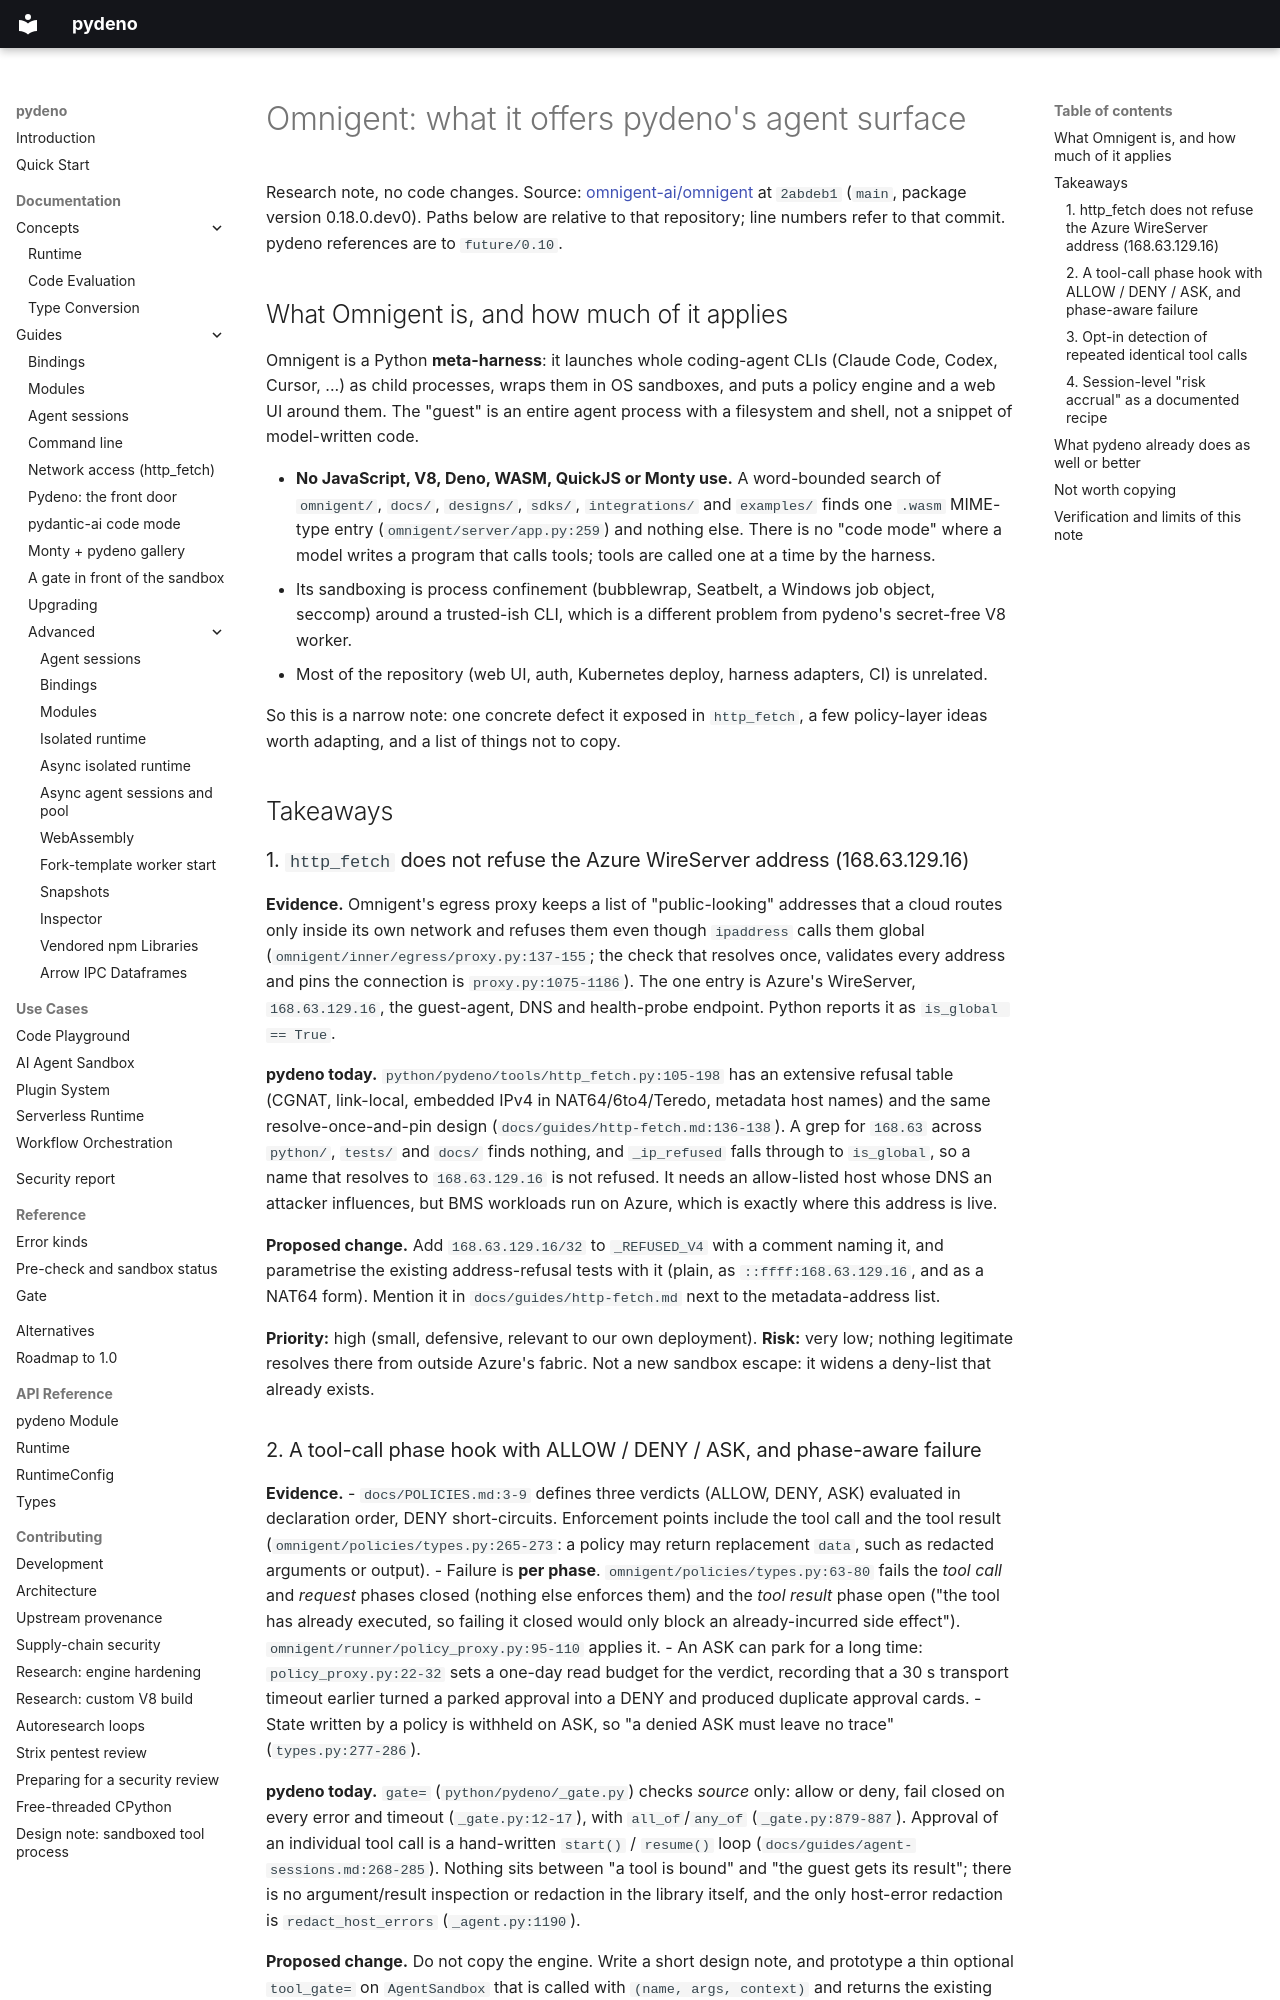

repository: bmsuisse/pydeno · page: issues/omnigent-takeaways/index.html · generator: mkdocs

# Omnigent: what it offers pydeno's agent surface

Research note, no code changes. Source: [omnigent-ai/omnigent](https://github.com/omnigent-ai/omnigent)
at `2abdeb1` (`main`, package version 0.18.0.dev0). Paths below are relative to that repository;
line numbers refer to that commit. pydeno references are to `future/0.10`.

## What Omnigent is, and how much of it applies

Omnigent is a Python **meta-harness**: it launches whole coding-agent CLIs (Claude Code, Codex,
Cursor, ...) as child processes, wraps them in OS sandboxes, and puts a policy engine and a web UI
around them. The "guest" is an entire agent process with a filesystem and shell, not a snippet of
model-written code.

- **No JavaScript, V8, Deno, WASM, QuickJS or Monty use.** A word-bounded search of `omnigent/`,
  `docs/`, `designs/`, `sdks/`, `integrations/` and `examples/` finds one `.wasm` MIME-type entry
  (`omnigent/server/app.py:259`) and nothing else. There is no "code mode" where a model writes a
  program that calls tools; tools are called one at a time by the harness.
- Its sandboxing is process confinement (bubblewrap, Seatbelt, a Windows job object, seccomp)
  around a trusted-ish CLI, which is a different problem from pydeno's secret-free V8 worker.
- Most of the repository (web UI, auth, Kubernetes deploy, harness adapters, CI) is unrelated.

So this is a narrow note: one concrete defect it exposed in `http_fetch`, a few policy-layer ideas
worth adapting, and a list of things not to copy.

## Takeaways

### 1. `http_fetch` does not refuse the Azure WireServer address (168.63.129.16)

**Evidence.** Omnigent's egress proxy keeps a list of "public-looking" addresses that a cloud routes
only inside its own network and refuses them even though `ipaddress` calls them global
(`omnigent/inner/egress/proxy.py:137-155`; the check that resolves once, validates every address and
pins the connection is `proxy.py:1075-1186`). The one entry is Azure's WireServer, `168.63.129.16`,
the guest-agent, DNS and health-probe endpoint. Python reports it as `is_global == True`.

**pydeno today.** `python/pydeno/tools/http_fetch.py:105-198` has an extensive refusal table (CGNAT,
link-local, embedded IPv4 in NAT64/6to4/Teredo, metadata host names) and the same resolve-once-and-pin
design (`docs/guides/http-fetch.md:136-138`). A grep for `168.63` across `python/`, `tests/` and `docs/`
finds nothing, and `_ip_refused` falls through to `is_global`, so a name that resolves to
`168.63.129.16` is not refused. It needs an allow-listed host whose DNS an attacker influences, but
BMS workloads run on Azure, which is exactly where this address is live.

**Proposed change.** Add `168.63.129.16/32` to `_REFUSED_V4` with a comment naming it, and
parametrise the existing address-refusal tests with it (plain, as `::ffff:168.63.129.16`, and as a
NAT64 form). Mention it in `docs/guides/http-fetch.md` next to the metadata-address list.

**Priority:** high (small, defensive, relevant to our own deployment). **Risk:** very low; nothing
legitimate resolves there from outside Azure's fabric. Not a new sandbox escape: it widens a
deny-list that already exists.
